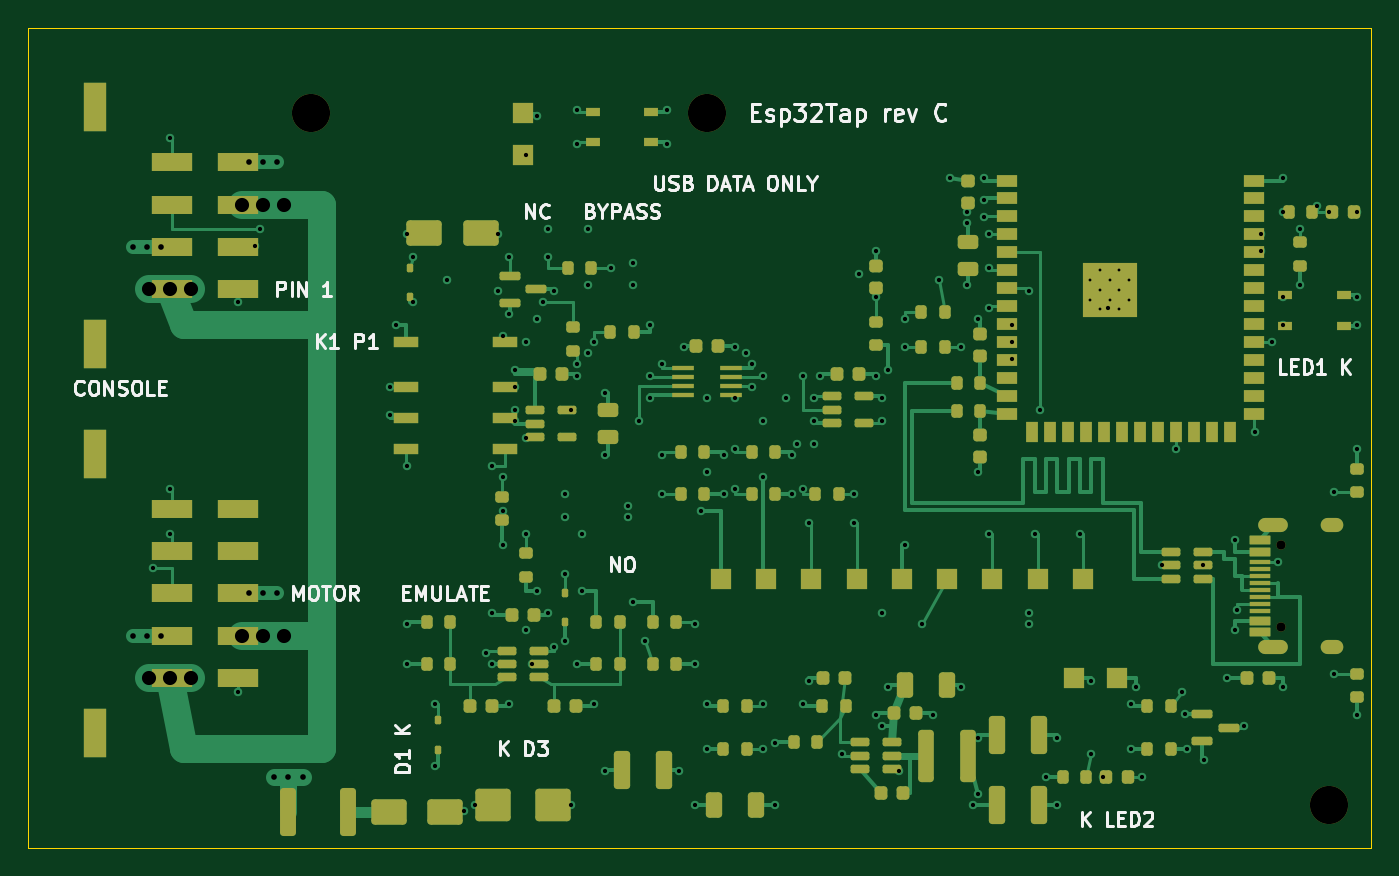
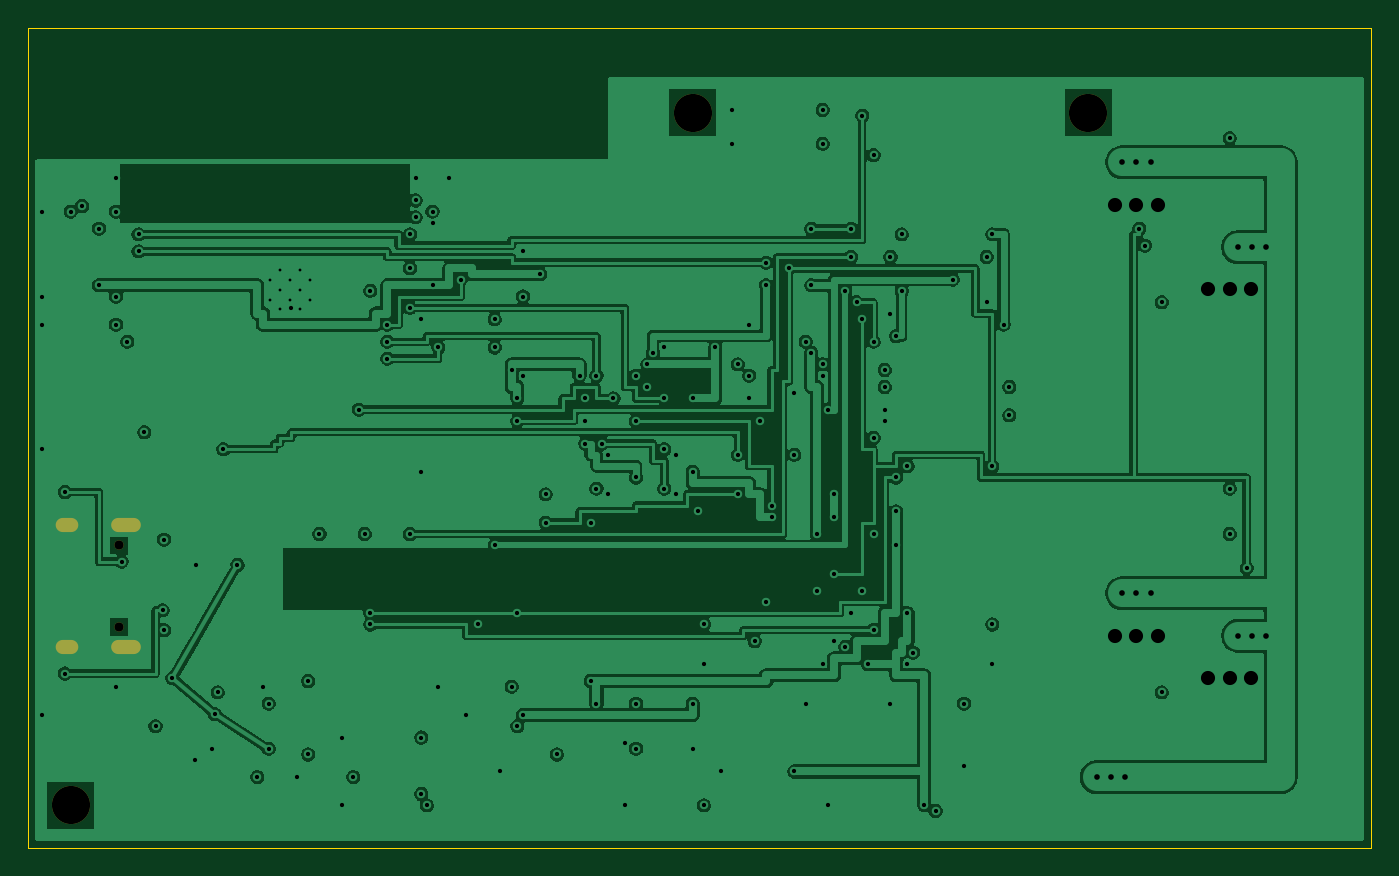
Circuit board: 10 layer files. Board 95.0 x 58.0 mm.
- bottom_copper: Esp32Tap-B_Cu.gbl (207296 bytes)
- bottom_mask: Esp32Tap-B_Mask.gbs (926 bytes)
- paste: Esp32Tap-B_Paste.gbp (492 bytes)
- bottom_silk: Esp32Tap-B_Silkscreen.gbo (493 bytes)
- outline: Esp32Tap-Edge_Cuts.gm1 (726 bytes)
- top_copper: Esp32Tap-F_Cu.gtl (54495 bytes)
- top_mask: Esp32Tap-F_Mask.gts (13564 bytes)
- paste: Esp32Tap-F_Paste.gtp (12325 bytes)
- top_silk: Esp32Tap-F_Silkscreen.gto (32445 bytes)
- drill: Esp32Tap.drl (4660 bytes)

=== bottom_copper: Esp32Tap-B_Cu.gbl (207296 bytes, source omitted) ===
=== bottom_mask: Esp32Tap-B_Mask.gbs ===
%TF.GenerationSoftware,KiCad,Pcbnew,10.0.1-10.0.1~ubuntu24.04.1*%
%TF.CreationDate,1970-01-01T00:00:00+00:00*%
%TF.ProjectId,Esp32Tap,45737033-3254-4617-902e-6b696361645f,C*%
%TF.SameCoordinates,Original*%
%TF.FileFunction,Soldermask,Bot*%
%TF.FilePolarity,Negative*%
%FSLAX46Y46*%
G04 Gerber Fmt 4.6, Leading zero omitted, Abs format (unit mm)*
G04 Created by KiCad (PCBNEW 10.0.1-10.0.1~ubuntu24.04.1) date 1970-01-01 00:00:00*
%MOMM*%
%LPD*%
G01*
G04 APERTURE LIST*
%ADD10C,0.650000*%
%ADD11O,2.100000X1.000000*%
%ADD12O,1.600000X1.000000*%
%ADD13C,2.700000*%
G04 APERTURE END LIST*
D10*
%TO.C,J3*%
X188600000Y-139390000D03*
X188600000Y-133610000D03*
D11*
X188070000Y-140820000D03*
D12*
X192250000Y-140820000D03*
D11*
X188070000Y-132180000D03*
D12*
X192250000Y-132180000D03*
%TD*%
D13*
%TO.C,MH1*%
X120000000Y-103000000D03*
%TD*%
%TO.C,MH2*%
X148000000Y-103000000D03*
%TD*%
%TO.C,MH3*%
X192000000Y-152000000D03*
%TD*%
M02*

=== paste: Esp32Tap-B_Paste.gbp ===
%TF.GenerationSoftware,KiCad,Pcbnew,10.0.1-10.0.1~ubuntu24.04.1*%
%TF.CreationDate,1970-01-01T00:00:00+00:00*%
%TF.ProjectId,Esp32Tap,45737033-3254-4617-902e-6b696361645f,C*%
%TF.SameCoordinates,Original*%
%TF.FileFunction,Paste,Bot*%
%TF.FilePolarity,Positive*%
%FSLAX46Y46*%
G04 Gerber Fmt 4.6, Leading zero omitted, Abs format (unit mm)*
G04 Created by KiCad (PCBNEW 10.0.1-10.0.1~ubuntu24.04.1) date 1970-01-01 00:00:00*
%MOMM*%
%LPD*%
G01*
G04 APERTURE LIST*
G04 APERTURE END LIST*
M02*

=== bottom_silk: Esp32Tap-B_Silkscreen.gbo ===
%TF.GenerationSoftware,KiCad,Pcbnew,10.0.1-10.0.1~ubuntu24.04.1*%
%TF.CreationDate,1970-01-01T00:00:00+00:00*%
%TF.ProjectId,Esp32Tap,45737033-3254-4617-902e-6b696361645f,C*%
%TF.SameCoordinates,Original*%
%TF.FileFunction,Legend,Bot*%
%TF.FilePolarity,Positive*%
%FSLAX46Y46*%
G04 Gerber Fmt 4.6, Leading zero omitted, Abs format (unit mm)*
G04 Created by KiCad (PCBNEW 10.0.1-10.0.1~ubuntu24.04.1) date 1970-01-01 00:00:00*
%MOMM*%
%LPD*%
G01*
G04 APERTURE LIST*
G04 APERTURE END LIST*
M02*

=== outline: Esp32Tap-Edge_Cuts.gm1 ===
%TF.GenerationSoftware,KiCad,Pcbnew,10.0.1-10.0.1~ubuntu24.04.1*%
%TF.CreationDate,1970-01-01T00:00:00+00:00*%
%TF.ProjectId,Esp32Tap,45737033-3254-4617-902e-6b696361645f,C*%
%TF.SameCoordinates,Original*%
%TF.FileFunction,Profile,NP*%
%FSLAX46Y46*%
G04 Gerber Fmt 4.6, Leading zero omitted, Abs format (unit mm)*
G04 Created by KiCad (PCBNEW 10.0.1-10.0.1~ubuntu24.04.1) date 1970-01-01 00:00:00*
%MOMM*%
%LPD*%
G01*
G04 APERTURE LIST*
%TA.AperFunction,Profile*%
%ADD10C,0.100000*%
%TD*%
G04 APERTURE END LIST*
D10*
X100000000Y-97000000D02*
X195000000Y-97000000D01*
X100000000Y-155000000D02*
X100000000Y-97000000D01*
X195000000Y-97000000D02*
X195000000Y-155000000D01*
X195000000Y-155000000D02*
X100000000Y-155000000D01*
M02*

=== top_copper: Esp32Tap-F_Cu.gtl (54495 bytes, source omitted) ===
=== top_mask: Esp32Tap-F_Mask.gts (13564 bytes, source omitted) ===
=== paste: Esp32Tap-F_Paste.gtp (12325 bytes, source omitted) ===
=== top_silk: Esp32Tap-F_Silkscreen.gto (32445 bytes, source omitted) ===
=== drill: Esp32Tap.drl ===
M48
; DRILL file KiCad 10.0.1-10.0.1~ubuntu24.04.1 date 1970-01-01T00:00:00
; FORMAT={-:-/ absolute / metric / decimal}
; #@! TF.CreationDate,1970-01-01T00:00:00+00:00
; #@! TF.GenerationSoftware,Kicad,Pcbnew,10.0.1-10.0.1~ubuntu24.04.1
; #@! TF.FileFunction,MixedPlating,1,4
FMAT,2
METRIC
; #@! TA.AperFunction,Plated,PTH,ComponentDrill
T1C0.200
; #@! TA.AperFunction,Plated,PTH,ViaDrill
T2C0.300
; #@! TA.AperFunction,Plated,PTH,ViaDrill
T3C0.400
; #@! TA.AperFunction,Plated,PTH,ComponentDrill
T4C0.600
; #@! TA.AperFunction,Plated,PTH,ViaDrill
T5C1.000
; #@! TA.AperFunction,NonPlated,NPTH,ComponentDrill
T6C0.650
; #@! TA.AperFunction,NonPlated,NPTH,ComponentDrill
T7C2.700
%
G90
G05
T1
X175.1Y-114.81
X175.1Y-116.21
X175.8Y-114.11
X175.8Y-115.51
X175.8Y-116.91
X176.5Y-114.81
X176.5Y-116.21
X177.2Y-114.11
X177.2Y-115.51
X177.2Y-116.91
X177.9Y-114.81
X177.9Y-116.21
T2
X108.8Y-135.2
X110.0Y-104.8
X110.0Y-129.6
X110.0Y-132.8
X114.8Y-116.4
X114.8Y-144.0
X116.0Y-112.4
X116.4Y-111.2
X125.6Y-122.4
X125.6Y-124.4
X126.0Y-118.0
X126.8Y-111.6
X126.8Y-128.0
X126.8Y-139.2
X126.8Y-142.0
X127.2Y-113.2
X127.2Y-116.4
X128.8Y-144.8
X128.8Y-149.2
X129.6Y-114.8
X130.8Y-152.4
X131.6Y-152.0
X132.4Y-141.2
X132.8Y-128.0
X132.8Y-138.4
X132.8Y-142.0
X133.2Y-111.6
X133.2Y-115.6
X133.6Y-118.8
X133.6Y-128.8
X133.6Y-131.2
X133.6Y-133.6
X134.0Y-113.2
X134.0Y-117.2
X134.0Y-144.8
X134.4Y-121.2
X134.4Y-122.4
X134.4Y-124.0
X134.4Y-124.8
X135.2Y-106.0
X135.2Y-119.2
X135.2Y-126.0
X135.2Y-132.8
X135.2Y-139.6
X135.6Y-142.0
X136.0Y-103.2
X136.0Y-117.6
X136.0Y-136.8
X136.4Y-116.4
X136.8Y-111.2
X136.8Y-113.2
X136.8Y-138.4
X137.2Y-115.6
X137.2Y-140.8
X138.0Y-130.0
X138.0Y-131.6
X138.0Y-135.6
X138.0Y-140.4
X138.4Y-124.0
X138.4Y-152.0
X138.8Y-102.8
X138.8Y-105.2
X138.8Y-120.8
X138.8Y-121.6
X138.8Y-142.0
X139.2Y-132.8
X139.2Y-136.8
X139.6Y-111.2
X139.6Y-115.2
X139.6Y-120.0
X140.0Y-119.2
X140.0Y-144.8
X140.8Y-122.8
X140.8Y-127.2
X140.8Y-149.6
X141.2Y-114.0
X142.4Y-130.8
X142.4Y-131.6
X142.8Y-113.6
X142.8Y-115.2
X142.8Y-137.6
X143.2Y-124.8
X143.6Y-140.4
X144.0Y-118.0
X144.0Y-121.6
X144.0Y-123.2
X144.8Y-120.8
X144.8Y-127.2
X144.8Y-130.0
X145.2Y-102.8
X145.2Y-105.2
X146.0Y-149.6
X146.4Y-119.6
X147.2Y-139.2
X147.2Y-142.0
X147.2Y-152.0
X147.6Y-131.2
X148.0Y-123.2
X148.0Y-128.4
X148.0Y-144.8
X148.0Y-148.0
X149.2Y-127.2
X149.2Y-130.0
X150.0Y-119.6
X150.0Y-123.2
X150.0Y-126.8
X150.0Y-129.6
X150.8Y-120.0
X151.2Y-120.8
X151.2Y-122.4
X152.0Y-121.6
X152.0Y-124.8
X152.0Y-128.8
X152.0Y-144.8
X152.0Y-148.0
X152.8Y-147.6
X152.8Y-152.0
X153.6Y-123.2
X154.0Y-127.2
X154.0Y-130.0
X154.4Y-126.4
X154.8Y-121.6
X154.8Y-129.6
X154.8Y-144.8
X155.2Y-132.0
X155.2Y-143.2
X155.6Y-123.2
X155.6Y-124.8
X155.6Y-126.4
X156.0Y-121.6
X157.6Y-148.4
X158.4Y-130.0
X158.4Y-132.0
X158.8Y-114.4
X160.0Y-112.8
X160.0Y-116.0
X160.0Y-121.6
X160.0Y-145.6
X160.4Y-123.2
X160.4Y-124.8
X160.4Y-138.4
X160.4Y-146.4
X160.8Y-121.2
X160.8Y-143.6
X161.6Y-149.6
X162.0Y-117.6
X162.0Y-119.6
X162.0Y-133.6
X163.2Y-139.2
X164.0Y-145.6
X164.4Y-114.8
X165.2Y-107.6
X166.0Y-119.6
X166.0Y-143.6
X166.4Y-110.0
X166.4Y-110.8
X166.4Y-115.2
X166.8Y-152.0
X167.2Y-117.6
X167.2Y-128.4
X167.2Y-147.2
X167.2Y-151.2
X167.6Y-107.6
X167.6Y-109.2
X167.6Y-110.4
X168.0Y-111.6
X168.0Y-114.0
X168.0Y-116.8
X168.0Y-132.8
X169.6Y-118.0
X169.6Y-119.2
X169.6Y-120.4
X170.8Y-115.6
X170.8Y-138.4
X170.8Y-139.2
X171.2Y-132.8
X171.6Y-124.0
X172.0Y-150.0
X172.8Y-147.2
X172.8Y-152.0
X174.4Y-132.8
X175.2Y-143.2
X175.2Y-148.4
X176.0Y-150.0
X176.4Y-116.8
X178.0Y-144.8
X178.0Y-148.0
X178.4Y-143.6
X178.8Y-150.0
X180.2Y-135.0
X181.2Y-126.8
X181.6Y-144.0
X181.8Y-145.55
X182.0Y-148.0
X183.137Y-135.0
X183.2Y-148.8
X184.8Y-143.0
X185.4Y-133.2
X185.4Y-139.6
X185.5Y-138.2
X186.0Y-146.4
X186.8Y-125.6
X187.2Y-111.6
X187.2Y-112.8
X188.0Y-119.2
X188.4Y-134.75
X188.8Y-107.6
X188.8Y-110.0
X188.8Y-116.0
X188.8Y-118.0
X188.8Y-143.6
X190.0Y-111.2
X190.0Y-115.2
X191.2Y-109.6
X192.0Y-110.0
X192.4Y-129.825
X192.4Y-142.675
X194.0Y-110.0
X194.0Y-116.0
X194.0Y-118.0
X194.0Y-126.8
X194.0Y-145.6
T3
X107.4Y-112.5
X107.4Y-140.0
X108.4Y-112.5
X108.4Y-140.0
X109.4Y-112.5
X109.4Y-140.0
X115.6Y-106.5
X115.6Y-137.0
X116.6Y-106.5
X116.6Y-137.0
X117.4Y-150.0
X117.6Y-106.5
X117.6Y-137.0
X118.4Y-150.0
X119.4Y-150.0
T5
X108.5Y-115.5
X108.5Y-143.0
X110.0Y-115.5
X110.0Y-143.0
X111.5Y-115.5
X111.5Y-143.0
X115.1Y-109.5
X115.1Y-140.0
X116.6Y-109.5
X116.6Y-140.0
X118.1Y-109.5
X118.1Y-140.0
T6
X188.6Y-133.61
X188.6Y-139.39
T7
X120.0Y-103.0
X148.0Y-103.0
X192.0Y-152.0
T4
G00X187.52Y-132.18
M15
G01X188.62Y-132.18
M16
G05
G00X187.52Y-140.82
M15
G01X188.62Y-140.82
M16
G05
G00X191.95Y-132.18
M15
G01X192.55Y-132.18
M16
G05
G00X191.95Y-140.82
M15
G01X192.55Y-140.82
M16
G05
M30
